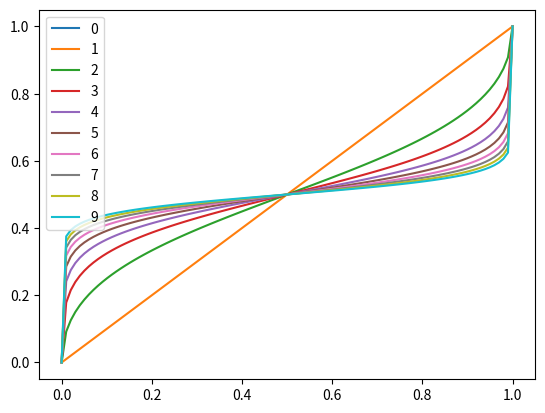

Generate this figure with matplotlib:
import numpy as np
from matplotlib import pyplot as plt

p_truth = np.linspace(0, 1.0, 100)

for temp in np.arange(10):
    p_truth_temp = np.power(p_truth, 1.0 / temp)
    p_lie_temp = np.power(1 - p_truth, 1.0 / temp)
    p_truth_tempered = p_truth_temp / (p_truth_temp + p_lie_temp)
    plt.plot(p_truth, p_truth_tempered, label = temp)

plt.legend()

plt.savefig('temp_test.png')
